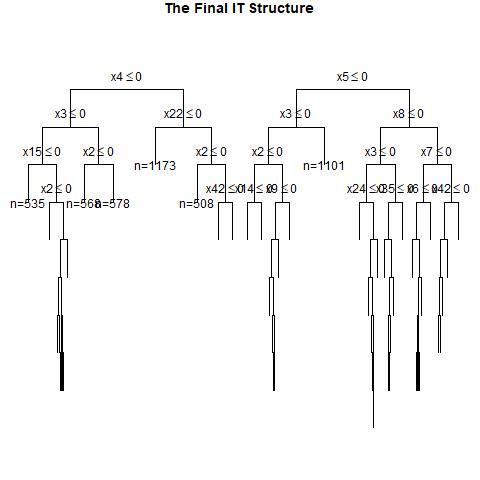

Data behind this chart, as committed beside it:
, x1, x2, x3, x4, x5, x6, x7, x8, x9, x10, x11, x12, x13, x14, x15, x16, x17, x18, x19, x20, x21, x22, x23
1, 1, 0, 0, 0, 1, 1, 1, 0, 0, 1, 0, 1, 1, 0, 0, 1, 1, 0, 1, 1, 0, 1, 0
2, 0, 0, 1, 0, 0, 0, 1, 1, 1, 0, 1, 0, 0, 1, 1, 0, 1, 1, 0, 0, 0, 0, 0
3, 1, 0, 1, 1, 1, 0, 1, 0, 1, 1, 0, 0, 0, 0, 0, 0, 0, 1, 0, 1, 1, 1, 1
4, 1, 0, 0, 0, 0, 1, 0, 0, 0, 0, 1, 0, 1, 1, 0, 1, 1, 0, 0, 0, 0, 0, 1
5, 1, 0, 0, 1, 0, 0, 1, 1, 0, 0, 1, 0, 0, 0, 1, 0, 1, 1, 1, 1, 1, 1, 1
6, 0, 1, 0, 0, 0, 1, 0, 0, 0, 0, 1, 1, 0, 0, 1, 0, 1, 1, 0, 0, 1, 0, 1
7, 1, 0, 1, 0, 1, 1, 1, 0, 1, 1, 1, 1, 0, 1, 0, 0, 0, 1, 0, 0, 0, 1, 1
8, 1, 0, 0, 0, 0, 0, 0, 0, 0, 0, 1, 1, 0, 0, 1, 1, 0, 1, 1, 0, 1, 0, 0
9, 0, 0, 1, 1, 1, 1, 0, 0, 0, 0, 1, 0, 1, 0, 1, 0, 1, 0, 1, 0, 1, 1, 1
10, 0, 1, 1, 1, 0, 1, 1, 1, 0, 1, 1, 0, 1, 0, 1, 1, 1, 1, 0, 1, 1, 0, 1
11, 0, 1, 1, 0, 0, 0, 1, 0, 0, 1, 0, 0, 0, 0, 1, 1, 1, 0, 0, 0, 1, 0, 0
12, 1, 0, 1, 1, 0, 1, 0, 0, 0, 1, 1, 1, 1, 0, 0, 0, 1, 1, 1, 0, 0, 1, 1
13, 0, 0, 1, 1, 1, 1, 0, 1, 0, 1, 1, 1, 1, 0, 1, 1, 0, 1, 0, 1, 0, 0, 1
14, 1, 0, 0, 1, 1, 1, 0, 0, 1, 0, 1, 1, 1, 0, 0, 1, 0, 0, 1, 1, 0, 1, 1
15, 0, 0, 0, 1, 0, 0, 1, 1, 1, 0, 0, 0, 0, 1, 0, 0, 1, 1, 0, 1, 0, 0, 1
16, 0, 1, 0, 1, 1, 1, 1, 0, 1, 0, 1, 1, 0, 1, 1, 0, 1, 0, 1, 0, 1, 0, 1
17, 1, 0, 0, 1, 1, 1, 1, 0, 1, 1, 0, 0, 1, 0, 0, 0, 1, 0, 1, 1, 0, 0, 1
18, 0, 1, 0, 1, 0, 0, 0, 1, 0, 1, 1, 1, 0, 1, 0, 0, 0, 0, 0, 1, 0, 1, 1
19, 0, 0, 1, 0, 0, 0, 1, 0, 1, 0, 1, 1, 1, 1, 0, 0, 1, 0, 0, 1, 0, 1, 0
20, 0, 0, 0, 0, 1, 1, 0, 0, 1, 0, 0, 0, 0, 1, 0, 0, 1, 0, 1, 0, 0, 1, 1
21, 0, 0, 0, 1, 0, 0, 1, 1, 0, 0, 0, 1, 0, 1, 1, 1, 0, 1, 0, 0, 1, 0, 0
22, 0, 0, 1, 1, 1, 1, 1, 0, 0, 1, 1, 1, 0, 0, 1, 0, 1, 1, 1, 1, 0, 0, 0
23, 1, 1, 0, 0, 1, 0, 1, 1, 1, 1, 1, 1, 0, 1, 1, 0, 1, 1, 0, 1, 0, 0, 0
24, 1, 0, 0, 0, 1, 0, 1, 1, 1, 0, 1, 1, 0, 0, 0, 1, 0, 0, 0, 1, 1, 0, 0
25, 1, 1, 0, 1, 0, 0, 0, 0, 1, 1, 0, 1, 0, 0, 0, 0, 0, 1, 0, 1, 0, 0, 0
26, 1, 0, 0, 0, 1, 0, 1, 1, 1, 0, 0, 1, 1, 1, 0, 1, 0, 0, 0, 0, 1, 1, 0
27, 0, 0, 0, 0, 0, 1, 0, 0, 0, 0, 1, 1, 0, 0, 1, 1, 1, 0, 0, 0, 0, 0, 1
28, 0, 0, 1, 0, 1, 1, 0, 1, 0, 1, 1, 1, 1, 0, 0, 0, 1, 1, 1, 1, 1, 1, 1
29, 1, 1, 1, 1, 0, 1, 1, 0, 0, 0, 1, 1, 1, 0, 0, 1, 0, 1, 0, 0, 0, 1, 1
30, 1, 0, 1, 0, 1, 0, 0, 1, 0, 0, 0, 0, 0, 0, 1, 0, 0, 0, 1, 0, 1, 1, 1
31, 0, 1, 1, 0, 1, 1, 1, 1, 0, 1, 1, 0, 1, 1, 1, 0, 0, 1, 1, 0, 0, 1, 1
32, 0, 1, 0, 1, 0, 1, 0, 0, 0, 0, 0, 1, 0, 0, 1, 0, 0, 1, 1, 1, 1, 1, 1
33, 1, 1, 0, 0, 0, 0, 0, 0, 1, 1, 0, 1, 1, 0, 0, 1, 1, 0, 1, 0, 1, 0, 1
34, 0, 0, 0, 0, 1, 0, 1, 1, 1, 1, 0, 0, 0, 0, 0, 0, 0, 0, 0, 0, 1, 1, 0
35, 1, 1, 0, 1, 1, 0, 0, 1, 1, 0, 1, 1, 1, 0, 0, 0, 0, 1, 1, 0, 0, 0, 0
36, 1, 0, 1, 1, 1, 0, 1, 1, 0, 1, 1, 1, 1, 1, 0, 0, 1, 1, 0, 0, 0, 0, 1
37, 1, 1, 1, 0, 0, 1, 0, 1, 0, 1, 0, 1, 1, 0, 0, 1, 0, 1, 1, 0, 0, 1, 0
38, 1, 1, 1, 0, 0, 0, 1, 0, 1, 0, 1, 0, 0, 1, 0, 1, 0, 0, 1, 1, 0, 1, 0
39, 0, 0, 0, 1, 1, 0, 0, 0, 0, 0, 1, 0, 1, 1, 1, 1, 0, 0, 0, 0, 1, 1, 1
40, 0, 1, 0, 0, 1, 0, 1, 1, 0, 1, 1, 1, 0, 1, 1, 0, 1, 0, 0, 0, 1, 1, 0
41, 0, 0, 0, 0, 0, 1, 1, 1, 0, 1, 0, 0, 1, 1, 1, 1, 1, 0, 1, 1, 0, 0, 1
42, 1, 1, 1, 1, 0, 0, 0, 0, 0, 1, 0, 1, 0, 1, 0, 1, 1, 0, 1, 0, 0, 1, 1
43, 1, 1, 1, 0, 1, 1, 1, 1, 0, 0, 1, 0, 0, 0, 1, 1, 0, 1, 0, 1, 0, 1, 1
44, 0, 0, 1, 0, 1, 0, 0, 1, 0, 0, 1, 0, 1, 1, 1, 1, 0, 0, 0, 1, 1, 0, 1
45, 0, 1, 0, 1, 0, 0, 0, 1, 0, 0, 1, 1, 1, 1, 0, 0, 0, 1, 1, 0, 0, 0, 0
46, 1, 0, 1, 0, 1, 0, 1, 0, 1, 1, 1, 1, 0, 1, 0, 0, 1, 1, 1, 0, 1, 1, 1
47, 0, 0, 1, 0, 1, 0, 0, 1, 0, 1, 1, 0, 0, 1, 1, 0, 1, 0, 0, 1, 1, 1, 0
48, 0, 0, 0, 0, 1, 1, 1, 1, 0, 1, 0, 1, 1, 1, 1, 0, 1, 1, 1, 0, 1, 1, 1
49, 1, 1, 1, 0, 0, 0, 1, 1, 1, 1, 1, 1, 0, 1, 0, 0, 0, 1, 1, 0, 0, 0, 1
50, 1, 1, 0, 0, 0, 1, 1, 0, 0, 0, 1, 0, 0, 0, 1, 0, 0, 0, 1, 0, 1, 0, 1
51, 1, 0, 1, 0, 0, 0, 0, 0, 1, 1, 1, 0, 1, 0, 0, 0, 1, 0, 0, 0, 0, 1, 0
52, 1, 1, 1, 1, 0, 1, 1, 0, 0, 1, 1, 1, 0, 0, 1, 1, 0, 0, 0, 0, 0, 0, 1
53, 0, 0, 0, 0, 0, 0, 1, 0, 0, 1, 0, 1, 0, 0, 0, 1, 1, 0, 1, 1, 1, 0, 1
54, 1, 0, 0, 1, 1, 0, 0, 0, 1, 0, 1, 1, 0, 1, 0, 0, 0, 1, 1, 0, 1, 1, 1
55, 1, 1, 1, 1, 1, 1, 0, 1, 0, 1, 0, 1, 1, 1, 1, 1, 0, 0, 0, 0, 1, 0, 1
56, 1, 0, 1, 1, 0, 0, 0, 0, 1, 0, 1, 1, 0, 0, 1, 1, 1, 1, 0, 1, 1, 0, 0
57, 0, 1, 1, 1, 0, 1, 0, 0, 1, 1, 1, 0, 0, 0, 0, 0, 1, 0, 0, 1, 1, 0, 0
58, 1, 0, 1, 1, 0, 1, 1, 0, 1, 1, 1, 1, 0, 1, 0, 0, 0, 0, 0, 0, 1, 1, 1
59, 0, 1, 0, 0, 1, 1, 0, 0, 0, 0, 0, 0, 1, 0, 0, 0, 0, 1, 1, 0, 0, 1, 0
60, 1, 1, 0, 0, 0, 1, 0, 0, 0, 1, 0, 1, 0, 0, 0, 1, 1, 1, 0, 0, 0, 1, 0
... 940 more rows
